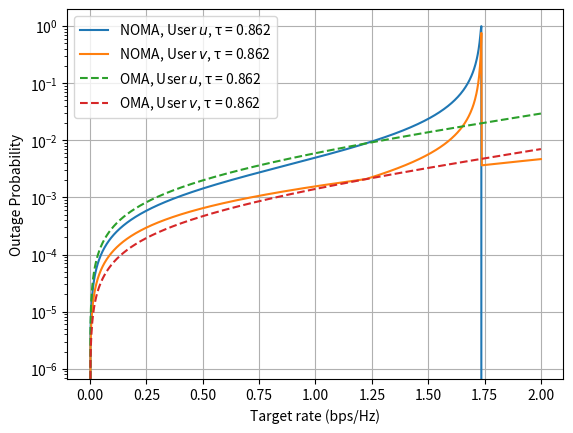

Python code for this plot:
import numpy as np
import matplotlib.pyplot as plt

τ = 0.862  # time correlation coefficient
t = 3  # number of frs wrong
zeta = 2  # path loss exponent
a = [
    0.7,  # power for user u
    0.3  # power for user v
]
d = [
    2,  # distance of user u
    1  # distance of user v
]

expectedRates = np.linspace(0, 2, 1000)
PoutTheoreticalNOMA = [[], []]
PoutTheoreticalOMA = [[], []]

fig, ax = plt.subplots()  # initializes plotting

for rate in expectedRates:
    λ = 1 / (1 + np.power(d, zeta))
    r = np.power(2, rate) - 1
    φ = np.max([r / (a[0] - a[1] * r), r / a[1]])
    SNR = 35
    σ = 10 ** (- SNR / 20)
    ρ = 1 / σ ** 2

    PoutTheoreticalNOMA[0].append(
        1 - np.exp(- 2 * r * σ ** 2 / (2 - τ ** (2 * t)) / (a[0] - a[1] * r) / λ[0]),
    )
    PoutTheoreticalNOMA[1].append(
        1 - 2 * np.exp(- φ * σ ** 2 / λ[1]) + np.exp(- 2 * φ * σ ** 2 / (2 - τ ** (2 * t)) / λ[1])
    )
    PoutTheoreticalOMA[0].append(
        1 - np.exp(- 2 * (2 ** (2 * rate) - 1) / ((2 - τ ** (2 * t)) * ρ * λ[0])),
    )
    PoutTheoreticalOMA[1].append(
        1 - 2 * np.exp(- (2 ** (2 * rate) - 1) / ρ / λ[1]) + np.exp(
            - 2 * (2 ** (2 * rate) - 1) / ((2 - τ ** (2 * t)) * ρ * λ[1]))
    )

ax.semilogy(expectedRates, np.clip(PoutTheoreticalNOMA[0], 0, 1), label='NOMA, User $u$, τ = {}'.format(τ))
ax.semilogy(expectedRates, np.clip(PoutTheoreticalNOMA[1], 0, 1), label='NOMA, User $v$, τ = {}'.format(τ))
ax.semilogy(expectedRates, np.clip(PoutTheoreticalOMA[0], 0, 1), '--', label='OMA, User $u$, τ = {}'.format(τ))
ax.semilogy(expectedRates, np.clip(PoutTheoreticalOMA[1], 0, 1), '--', label='OMA, User $v$, τ = {}'.format(τ))

ax.grid()
ax.legend()
plt.xlabel('Target rate (bps/Hz)')
plt.ylabel('Outage Probability')

plt.show()
